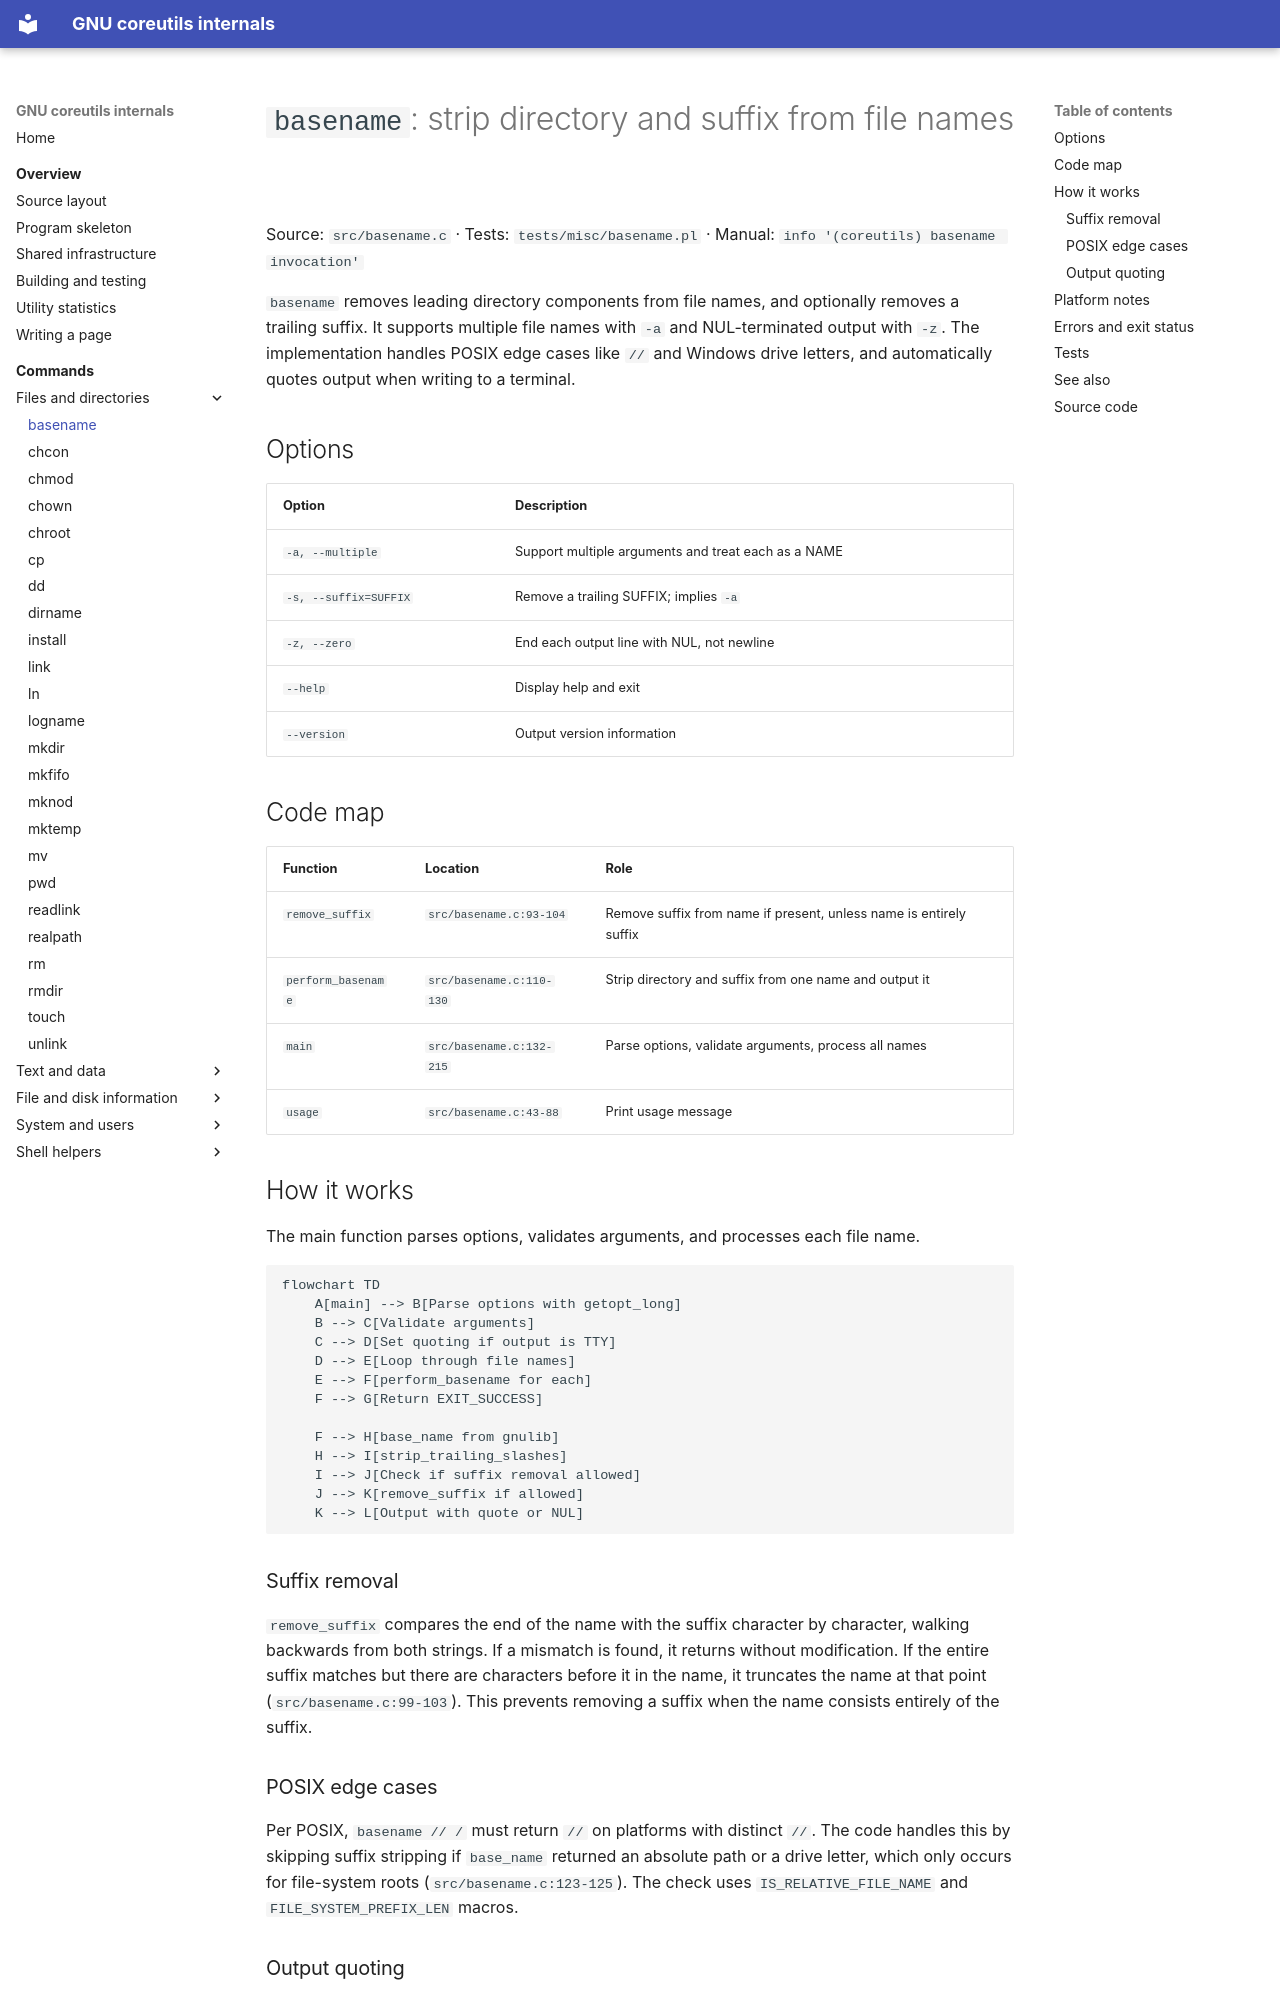

repository: andrewh/coreutils · page: commands/basename/index.html · generator: mkdocs

# `basename`: strip directory and suffix from file names

Source: `src/basename.c` · Tests: `tests/misc/basename.pl` · Manual: `info '(coreutils) basename invocation'`

`basename` removes leading directory components from file names, and optionally removes a trailing suffix. It supports multiple file names with `-a` and NUL-terminated output with `-z`. The implementation handles POSIX edge cases like `//` and Windows drive letters, and automatically quotes output when writing to a terminal.

## Options

| Option | Description |
|--------|-------------|
| `-a, --multiple` | Support multiple arguments and treat each as a NAME |
| `-s, --suffix=SUFFIX` | Remove a trailing SUFFIX; implies `-a` |
| `-z, --zero` | End each output line with NUL, not newline |
| `--help` | Display help and exit |
| `--version` | Output version information |

## Code map

| Function | Location | Role |
|----------|----------|------|
| `remove_suffix` | `src/basename.c:93-104` | Remove suffix from name if present, unless name is entirely suffix |
| `perform_basename` | `src/basename.c:110-130` | Strip directory and suffix from one name and output it |
| `main` | `src/basename.c:132-215` | Parse options, validate arguments, process all names |
| `usage` | `src/basename.c:43-88` | Print usage message |

## How it works

The main function parses options, validates arguments, and processes each file name.

```mermaid
flowchart TD
    A[main] --> B[Parse options with getopt_long]
    B --> C[Validate arguments]
    C --> D[Set quoting if output is TTY]
    D --> E[Loop through file names]
    E --> F[perform_basename for each]
    F --> G[Return EXIT_SUCCESS]

    F --> H[base_name from gnulib]
    H --> I[strip_trailing_slashes]
    I --> J[Check if suffix removal allowed]
    J --> K[remove_suffix if allowed]
    K --> L[Output with quote or NUL]
```

### Suffix removal

`remove_suffix` compares the end of the name with the suffix character by character, walking backwards from both strings. If a mismatch is found, it returns without modification. If the entire suffix matches but there are characters before it in the name, it truncates the name at that point (`src/basename.c:99-103`). This prevents removing a suffix when the name consists entirely of the suffix.
